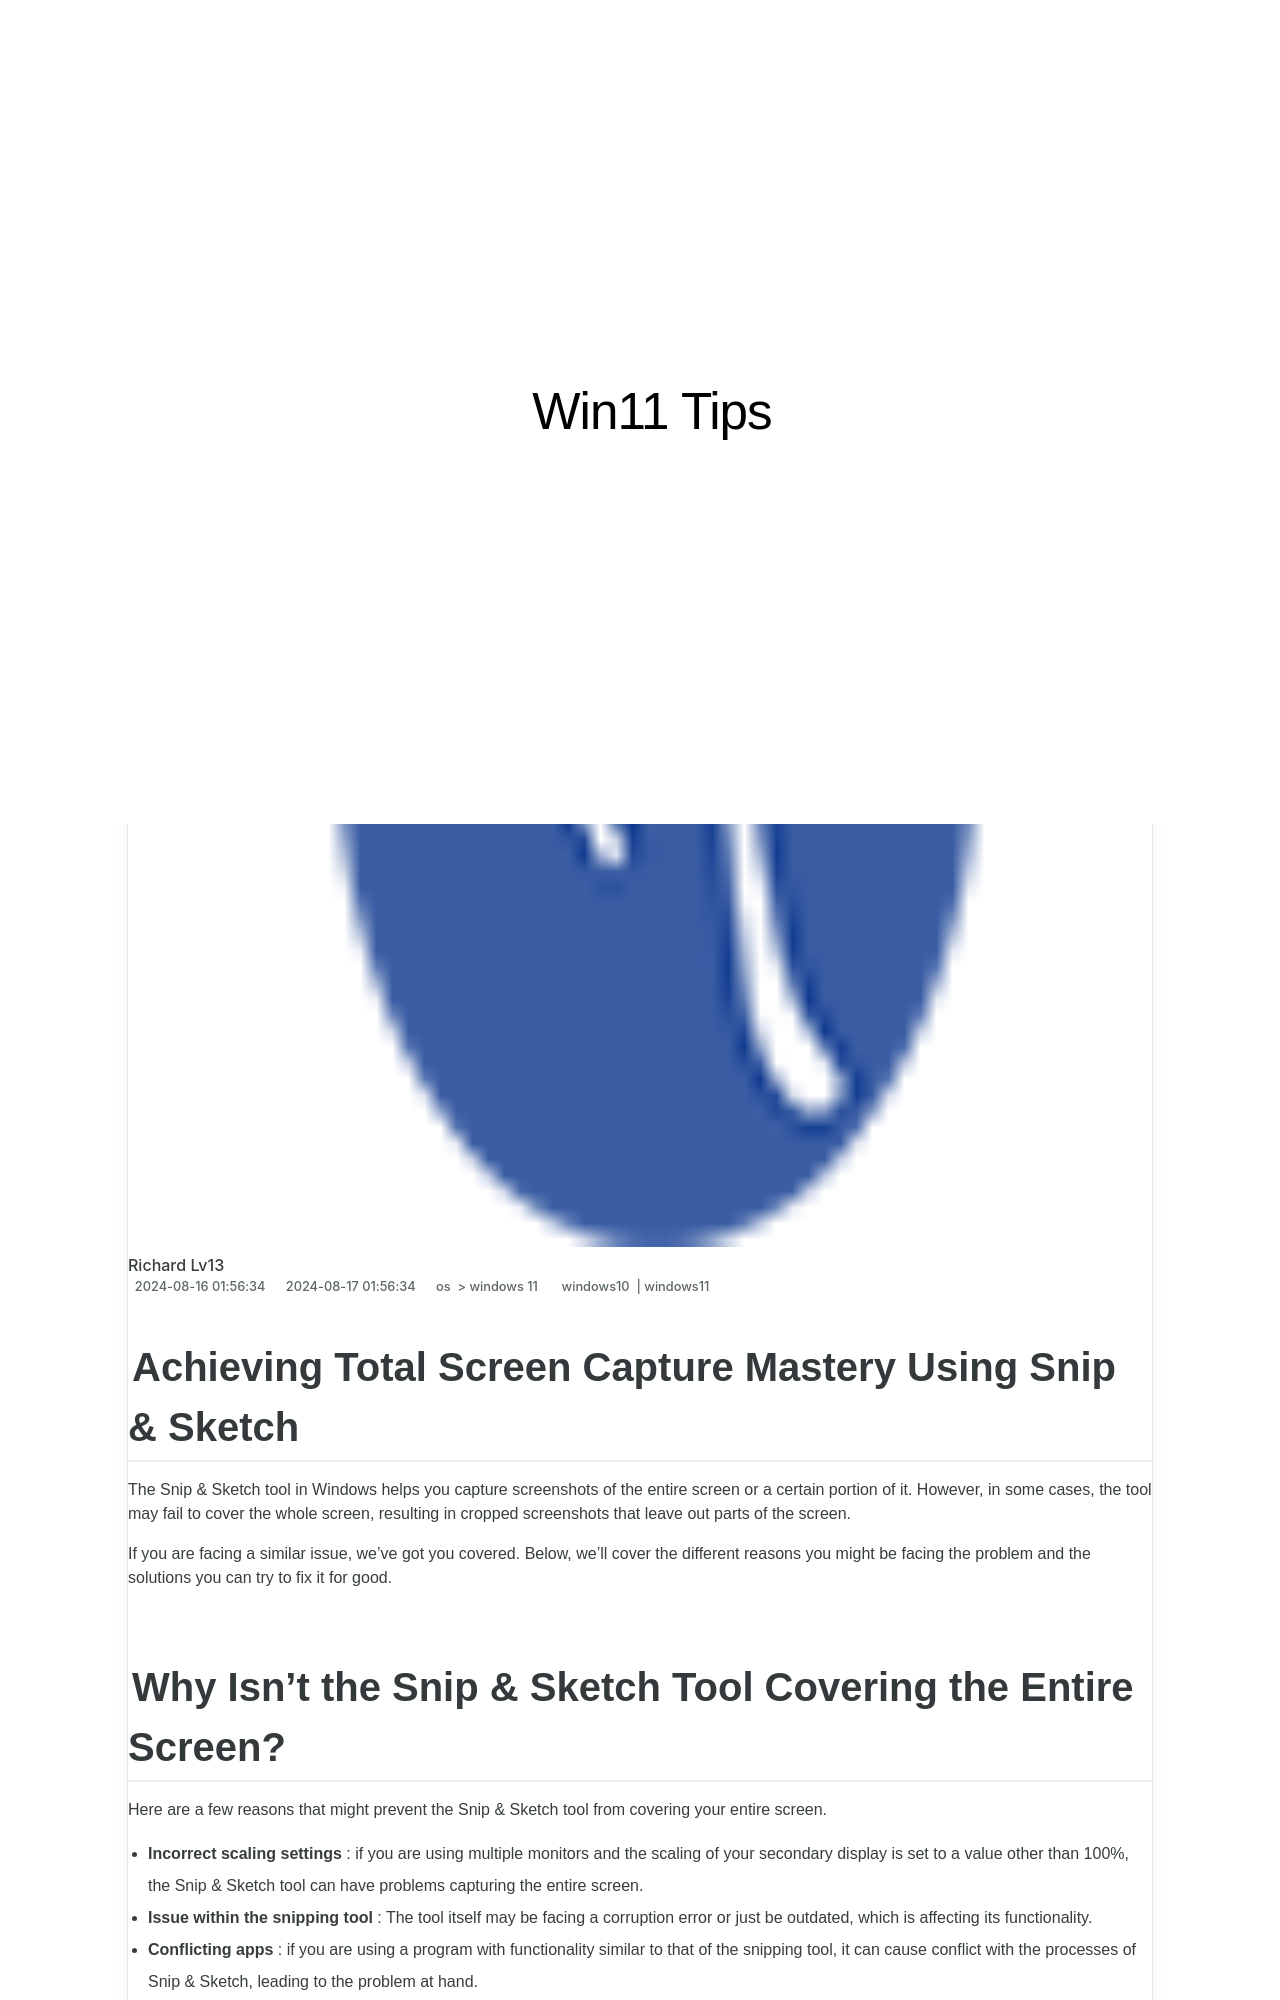

repository: techidaily/site-win11-tips · page: 1719216451577-achieving-total-screen-capture-mastery-using-snip-and-sketch/index.html · generator: jekyll

---
title: Achieving Total Screen Capture Mastery Using Snip & Sketch
date: 2024-08-16T01:56:34.718Z
updated: 2024-08-17T01:56:34.718Z
tags:
  - windows10
  - windows11
categories:
  - os
  - windows 11
description: This Article Describes Achieving Total Screen Capture Mastery Using Snip & Sketch
excerpt: This Article Describes Achieving Total Screen Capture Mastery Using Snip & Sketch
keywords: Screen Capture Basics,Snip & Sketch Tips,Skillful Screen Record,Mastering Tech Screenshots,Skillful Snipping Essentials,Advanced Screenshot Tools,Efficient Screen Capture
thumbnail: https://thmb.techidaily.com/d49ac0ed6459e7c8336f6b1a049bd052597f67371de84c07fa11e25ea749aee6.jpg
---

## Achieving Total Screen Capture Mastery Using Snip & Sketch

 The Snip & Sketch tool in Windows helps you capture screenshots of the entire screen or a certain portion of it. However, in some cases, the tool may fail to cover the whole screen, resulting in cropped screenshots that leave out parts of the screen.

 If you are facing a similar issue, we've got you covered. Below, we'll cover the different reasons you might be facing the problem and the solutions you can try to fix it for good.
